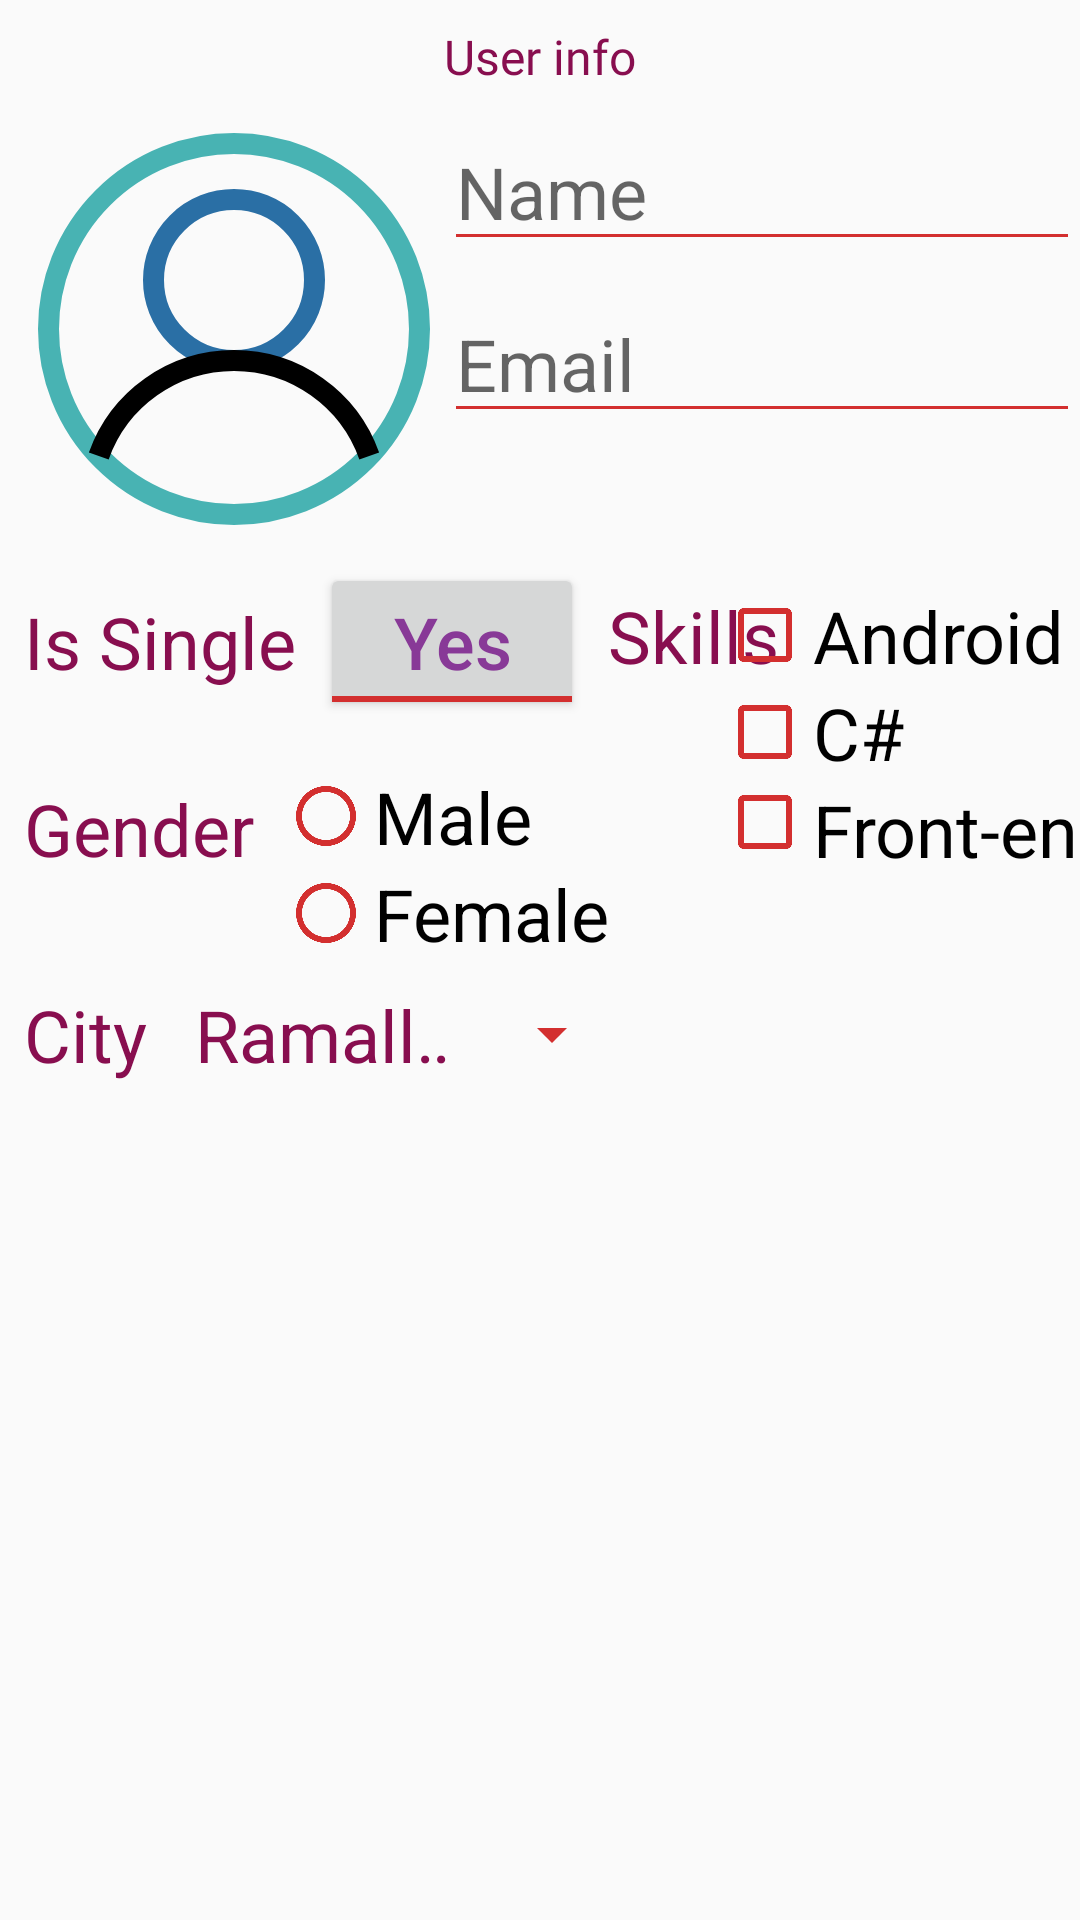

The Android layout XML behind this screen, and the referenced resources:
<!-- AndroidManifest.xml: application theme StyledActivity -->
<!-- res/layout/activity_views_1.xml -->
<?xml version="1.0" encoding="utf-8"?>
<androidx.constraintlayout.widget.ConstraintLayout xmlns:android="http://schemas.android.com/apk/res/android"
    xmlns:app="http://schemas.android.com/apk/res-auto"
    xmlns:tools="http://schemas.android.com/tools"
    android:layout_width="match_parent"
    android:layout_height="match_parent"
    tools:context=".ViewsActivity_1">

    <TextView
        android:id="@+id/textView2"
        android:layout_width="match_parent"
        android:layout_height="wrap_content"
        android:layout_marginTop="8dp"
        android:fontFamily="@font/stalinist_one"
        android:gravity="center"
        android:text="User info"
        android:textSize="16sp"
        app:layout_constraintEnd_toEndOf="parent"
        app:layout_constraintStart_toStartOf="parent"
        app:layout_constraintTop_toTopOf="parent" />

    <ImageView
        android:id="@+id/imageView"
        android:layout_width="140dp"
        android:layout_height="160dp"
        android:layout_marginStart="8dp"
        android:layout_marginLeft="8dp"
        android:src="@drawable/ic_user_icon"
        app:layout_constraintStart_toStartOf="parent"
        app:layout_constraintTop_toBottomOf="@+id/textView2" />

    <EditText
        android:id="@+id/editText"
        android:layout_width="0dp"
        android:layout_height="wrap_content"
        android:layout_marginTop="8dp"
        android:ems="10"
        android:hint="Name"
        android:inputType="textPersonName"
        app:layout_constrainedWidth="true"
        app:layout_constraintEnd_toEndOf="parent"
        app:layout_constraintStart_toEndOf="@+id/imageView"
        app:layout_constraintTop_toBottomOf="@+id/textView2" />

    <EditText
        android:id="@+id/editText2"
        android:layout_width="0dp"
        android:layout_height="wrap_content"
        android:layout_marginTop="8dp"
        android:ems="10"
        android:hint="Email"
        android:inputType="textEmailAddress"
        app:layout_constraintEnd_toEndOf="parent"
        app:layout_constraintStart_toEndOf="@+id/imageView"
        app:layout_constraintTop_toBottomOf="@+id/editText" />

    <TextView
        android:id="@+id/textView3"
        android:layout_width="wrap_content"
        android:layout_height="wrap_content"
        android:layout_marginStart="8dp"
        android:layout_marginLeft="8dp"
        android:layout_marginTop="8dp"
        android:text="Is Single"
        app:layout_constraintStart_toStartOf="parent"
        app:layout_constraintTop_toBottomOf="@+id/imageView" />

    <ToggleButton
        android:id="@+id/toggleButton"
        android:layout_width="wrap_content"
        android:layout_height="wrap_content"
        android:layout_marginStart="8dp"
        android:layout_marginLeft="8dp"
        android:onClick="showToastOfText"
        android:textOff="Yes"
        android:textOn="No"
        app:layout_constraintBaseline_toBaselineOf="@+id/textView3"
        app:layout_constraintStart_toEndOf="@+id/textView3" />

    <TextView
        android:id="@+id/textView4"
        android:layout_width="wrap_content"
        android:layout_height="wrap_content"
        android:layout_marginStart="8dp"
        android:layout_marginLeft="8dp"
        android:layout_marginTop="30dp"
        android:text="Gender"
        app:layout_constraintStart_toStartOf="parent"
        app:layout_constraintTop_toBottomOf="@+id/textView3" />

    <RadioGroup
        android:id="@+id/rg_gender"
        android:layout_width="wrap_content"
        android:layout_height="wrap_content"
        android:layout_marginStart="8dp"
        android:layout_marginLeft="8dp"
        android:layout_marginTop="16dp"
        app:layout_constraintStart_toEndOf="@+id/textView4"
        app:layout_constraintTop_toBottomOf="@+id/toggleButton">

        <RadioButton
            android:layout_width="match_parent"
            android:layout_height="wrap_content"
            android:text="Male" />

        <RadioButton
            android:layout_width="match_parent"
            android:layout_height="wrap_content"
            android:text="Female" />
    </RadioGroup>

    <TextView
        android:id="@+id/textView5"
        android:layout_width="wrap_content"
        android:layout_height="wrap_content"
        android:layout_marginStart="8dp"
        android:layout_marginLeft="8dp"
        android:layout_marginTop="8dp"
        android:text="Skills"
        app:layout_constraintStart_toEndOf="@+id/toggleButton"
        app:layout_constraintTop_toTopOf="@+id/toggleButton" />

    <LinearLayout
        android:id="@+id/linearLayout"
        android:layout_width="150dp"
        android:layout_height="92dp"
        android:layout_marginStart="8dp"
        android:layout_marginLeft="8dp"
        android:layout_marginTop="8dp"
        android:orientation="vertical"
        app:layout_constraintEnd_toEndOf="parent"
        app:layout_constraintStart_toEndOf="@+id/textView5"
        app:layout_constraintTop_toTopOf="@+id/toggleButton">

        <CheckBox
            android:id="@+id/checkBox"
            android:layout_width="match_parent"
            android:layout_height="wrap_content"
            android:text="Android" />

        <CheckBox
            android:id="@+id/checkBox2"
            android:layout_width="match_parent"
            android:layout_height="wrap_content"
            android:text="C#" />

        <CheckBox
            android:id="@+id/checkBox3"
            android:layout_width="match_parent"
            android:layout_height="wrap_content"
            android:text="Front-end" />
    </LinearLayout>

    <TextView
        android:id="@+id/textView6"
        android:layout_width="wrap_content"
        android:layout_height="wrap_content"
        android:layout_marginStart="8dp"
        android:layout_marginLeft="8dp"
        android:layout_marginTop="8dp"
        android:text="City"
        app:layout_constraintStart_toStartOf="parent"
        app:layout_constraintTop_toBottomOf="@+id/rg_gender" />

    <Spinner
        android:id="@+id/spinner"
        android:layout_width="151dp"
        android:layout_height="wrap_content"
        android:layout_marginStart="8dp"
        android:layout_marginLeft="8dp"
        android:layout_marginTop="8dp"
        android:entries="@array/cities_list"
        app:layout_constraintStart_toEndOf="@+id/textView6"
        app:layout_constraintTop_toBottomOf="@+id/rg_gender" />

    <Spinner
        android:id="@+id/spinner_custom"
        android:layout_width="379dp"
        android:layout_height="wrap_content"
        android:layout_marginStart="16dp"
        android:layout_marginLeft="16dp"
        android:layout_marginTop="16dp"
        app:layout_constraintStart_toStartOf="parent"
        app:layout_constraintTop_toBottomOf="@+id/spinner" />

</androidx.constraintlayout.widget.ConstraintLayout>
<!-- resources referenced by this layout -->
<resources>
  <array name="cities_list">
          <item>Ramallah</item>
          <item>Hebron</item>
          <item>Tolkarim</item>
          <item>Nablus</item>
      </array>
  <!-- drawable ic_user_icon (drawable) -->
  <vector xmlns:android="http://schemas.android.com/apk/res/android"
      android:width="24dp"
      android:height="24dp"
      android:viewportWidth="600"
      android:viewportHeight="600">
      <path
          android:fillColor="#00000000"
          android:pathData="M300,300m-265,0a265,265 0,1 1,530 0a265,265 0,1 1,-530 0"
          android:strokeWidth="30"
          android:strokeColor="#48B3B3" />
      <path
          android:fillColor="#00000000"
          android:pathData="M300,230m-115,0a115,115 0,1 1,230 0a115,115 0,1 1,-230 0"
          android:strokeWidth="30"
          android:strokeColor="#2A6FA5" />
      <path
          android:fillColor="#00000000"
          android:pathData="M106.819,481.4a205,205 1,0 1,386.363 0"
          android:strokeWidth="30"
          android:strokeColor="#000000"
          android:strokeLineCap="butt" />
  </vector>
  <style name="StyledActivity" parent="Theme.AppCompat.Light.DarkActionBar">
          
          <item name="colorPrimary">#880e4f</item>
          <item name="colorPrimaryDark">#560027</item>
          <item name="android:textColorPrimary">#883997</item>
          <item name="colorControlNormal">#d32f2f</item>
          <item name="colorAccent">#ba68c8</item>
          <item name="android:textSize">24sp</item>
          <item name="android:textViewStyle">@style/TextViewStyle</item>
          <item name="android:textAllCaps">false</item>
      </style>
  <style name="TextViewStyle">
          <item name="android:textSize">24sp</item>
          <item name="android:textColor">#880e4f</item>
      </style>
</resources>
